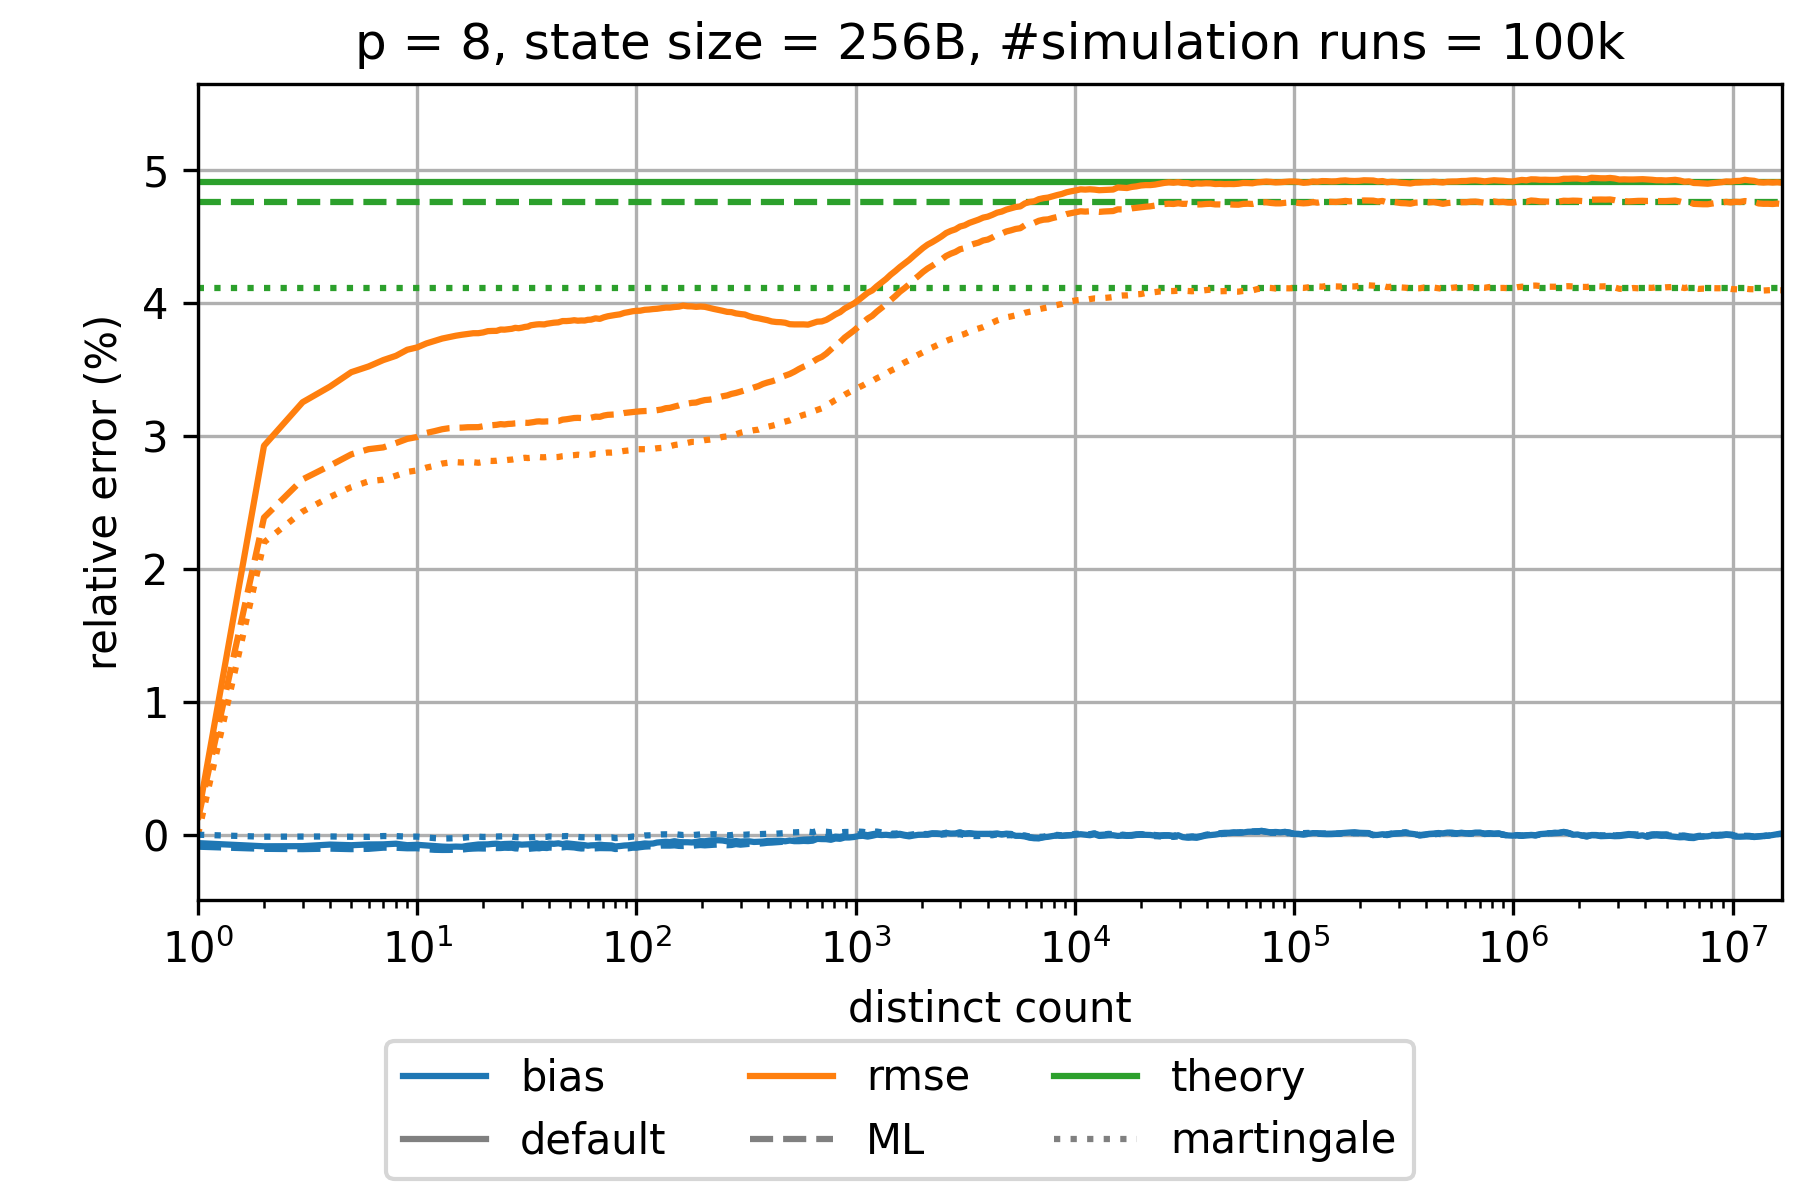

The table this chart was drawn from, first rows:
sketch_name=ultraloglog; p=8; num_cycles=100000
distinct count; relative bias default; relative rmse default; theoretical relative standard error defa…; relative bias martingale; relative rmse martingale; theoretical relative standard error mart…; relative bias small range corrected 1 GR…; relative rmse small range corrected 1 GR…; theoretical relative standard error smal…; relative bias small range corrected 4 GR…; relative rmse small range corrected 4 GR…; theoretical relative standard error smal…; relative bias maximum likelihood; relative rmse maximum likelihood; theoretical relative standard error maxi…
0.0; NaN; NaN; 0.04909; NaN; NaN; 0.04114; NaN; NaN; 0.04909; NaN; NaN; 0.04909; NaN; NaN; 0.04755
1.0; -6.31292458569899E-4; 0.001345; 0.04909; 0.0; 0.0; 0.04114; -1.5027388698556375E-4; 1.6166075717000356E-4; 0.04909; -6.31292458569899E-4; 0.001345; 0.04909; -9.008242334077361E-4; 0.001164; 0.04755
2.0; -8.704571344794215E-4; 0.02925; 0.04909; -1.5167809627170597E-4; 0.02198; 0.04114; -4.8496011893416215E-4; 0.03389; 0.04909; -8.704571344794215E-4; 0.02925; 0.04909; -0.001061; 0.02385; 0.04755
3.0; -8.606168435652293E-4; 0.03253; 0.04909; -1.384713631528955E-4; 0.0243; 0.04114; -3.6579027121947657E-4; 0.03715; 0.04909; -8.606168435652293E-4; 0.03253; 0.04909; -0.001084; 0.02672; 0.04755
4.0; -7.401421216077771E-4; 0.0337; 0.04909; -1.3135376047168152E-4; 0.0254; 0.04114; -2.5509329718408525E-4; 0.03879; 0.04909; -7.401421216077771E-4; 0.0337; 0.04909; -0.001046; 0.02776; 0.04755
5.0; -7.8953623233937E-4; 0.03478; 0.04909; -1.5374605493622155E-4; 0.02614; 0.04114; -2.821489756865807E-4; 0.03998; 0.04909; -7.8953623233937E-4; 0.03478; 0.04909; -0.001084; 0.0286; 0.04755
6.0; -7.321244039463549E-4; 0.03522; 0.04909; -1.6197771718353814E-4; 0.02658; 0.04114; -2.115392645985395E-4; 0.04054; 0.04909; -7.321244039463549E-4; 0.03522; 0.04909; -0.001061; 0.02899; 0.04755
7.0; -7.252484535342302E-4; 0.0357; 0.04909; -1.0015620657338192E-4; 0.0267; 0.04114; -2.6835417516009243E-4; 0.04125; 0.04909; -7.252484535342302E-4; 0.0357; 0.04909; -9.745703314768297E-4; 0.02913; 0.04755
8.0; -6.764414115210901E-4; 0.03602; 0.04909; -1.0470663972220054E-4; 0.027; 0.04114; -2.4783494001342967E-4; 0.04163; 0.04909; -6.764414115210901E-4; 0.03602; 0.04909; -9.811049022861284E-4; 0.02946; 0.04755
9.0; -7.871286912920438E-4; 0.03647; 0.04909; -1.429524213281595E-4; 0.02729; 0.04114; -3.251524654260139E-4; 0.04202; 0.04909; -7.871286912920438E-4; 0.03647; 0.04909; -0.001019; 0.02977; 0.04755
10.0; -7.600275428532269E-4; 0.03665; 0.04909; -1.434839209637435E-4; 0.0274; 0.04114; -3.029484434543112E-4; 0.04226; 0.04909; -7.600275428532269E-4; 0.03665; 0.04909; -0.001016; 0.02991; 0.04755
11.0; -8.061489727542941E-4; 0.03694; 0.04909; -2.0440883341751325E-4; 0.02761; 0.04114; -3.644506250504793E-4; 0.04261; 0.04909; -8.061489727542941E-4; 0.03694; 0.04909; -0.001091; 0.03021; 0.04755
12.0; -8.526426537071935E-4; 0.03713; 0.04909; -2.577488573847616E-4; 0.02774; 0.04114; -4.0947705065748656E-4; 0.04286; 0.04909; -8.526426537071935E-4; 0.03713; 0.04909; -0.001134; 0.03035; 0.04755
13.0; -8.936602040264803E-4; 0.03731; 0.04909; -2.8720122362586116E-4; 0.02792; 0.04114; -4.625856223104324E-4; 0.04306; 0.04909; -8.936602040264803E-4; 0.03731; 0.04909; -0.001146; 0.03049; 0.04755
14.0; -9.115072132919351E-4; 0.03742; 0.04909; -2.7663351077329327E-4; 0.02798; 0.04114; -4.828721723227769E-4; 0.04316; 0.04909; -9.115072132919351E-4; 0.03742; 0.04909; -0.001143; 0.03057; 0.04755
15.0; -8.927881785983459E-4; 0.03753; 0.04909; -2.5814927203716623E-4; 0.02802; 0.04114; -4.4786843612327375E-4; 0.04331; 0.04909; -8.927881785983459E-4; 0.03753; 0.04909; -0.001121; 0.03061; 0.04755
16.0; -9.063964391557841E-4; 0.0376; 0.04909; -2.4125490757942792E-4; 0.02799; 0.04114; -4.965869589514753E-4; 0.04336; 0.04909; -9.063964391557841E-4; 0.0376; 0.04909; -0.001117; 0.03062; 0.04755
17.0; -8.310162303590558E-4; 0.03766; 0.04909; -1.909651138580576E-4; 0.02802; 0.04114; -3.888735981633434E-4; 0.04339; 0.04909; -8.310162303590558E-4; 0.03766; 0.04909; -0.001068; 0.03064; 0.04755
18.0; -7.848839130200322E-4; 0.03771; 0.04909; -1.6426102281875323E-4; 0.02801; 0.04114; -3.807294633739629E-4; 0.04344; 0.04909; -7.848839130200322E-4; 0.03771; 0.04909; -0.001043; 0.03065; 0.04755
19.0; -7.350068493786307E-4; 0.03772; 0.04909; -1.4506799132497287E-4; 0.02797; 0.04114; -3.8293210766547376E-4; 0.04352; 0.04909; -7.350068493786307E-4; 0.03772; 0.04909; -0.001029; 0.03065; 0.04755
20.0; -7.260689791738753E-4; 0.03778; 0.04909; -1.680013064338706E-4; 0.02804; 0.04114; -3.31765595094978E-4; 0.04357; 0.04909; -7.260689791738753E-4; 0.03778; 0.04909; -0.001038; 0.03072; 0.04755
21.0; -7.24412415874323E-4; 0.03787; 0.04909; -1.596741771408903E-4; 0.02812; 0.04114; -3.497239731840827E-4; 0.04367; 0.04909; -7.24412415874323E-4; 0.03787; 0.04909; -0.001035; 0.03082; 0.04755
22.0; -6.904543501667971E-4; 0.03789; 0.04909; -1.3226040708182746E-4; 0.02811; 0.04114; -2.9219028369998116E-4; 0.04372; 0.04909; -6.904543501667971E-4; 0.03789; 0.04909; -9.924692434851229E-4; 0.0308; 0.04755
23.0; -6.731854443482477E-4; 0.03789; 0.04909; -1.3873271576802753E-4; 0.02812; 0.04114; -2.561847777762282E-4; 0.04371; 0.04909; -6.731854443482477E-4; 0.03789; 0.04909; -0.001006; 0.03083; 0.04755
24.0; -7.208329564867491E-4; 0.03799; 0.04909; -1.247846634080437E-4; 0.02817; 0.04114; -3.158280701948302E-4; 0.0438; 0.04909; -7.208329564867491E-4; 0.03799; 0.04909; -0.001001; 0.03088; 0.04755
25.0; -6.98050081446956E-4; 0.03798; 0.04909; -1.1309612985505091E-4; 0.02816; 0.04114; -2.567941787796932E-4; 0.04378; 0.04909; -6.98050081446956E-4; 0.03798; 0.04909; -9.76842549158175E-4; 0.03085; 0.04755
26.0; -6.881612299628142E-4; 0.03802; 0.04909; -1.334061471542853E-4; 0.02819; 0.04114; -2.0468599725547402E-4; 0.0438; 0.04909; -6.881612299628142E-4; 0.03802; 0.04909; -9.860210365414174E-4; 0.03089; 0.04755
27.0; -6.803482628044735E-4; 0.03805; 0.04909; -1.3769653353119536E-4; 0.02821; 0.04114; -1.9996931586711112E-4; 0.04385; 0.04909; -6.803482628044735E-4; 0.03805; 0.04909; -9.789383280757156E-4; 0.03091; 0.04755
28.0; -7.213819562329209E-4; 0.03812; 0.04909; -1.8516805436993858E-4; 0.02826; 0.04114; -2.5736194354601726E-4; 0.04393; 0.04909; -7.213819562329209E-4; 0.03812; 0.04909; -0.00103; 0.03094; 0.04755
29.0; -7.205077464223776E-4; 0.03809; 0.04909; -1.9512000424596536E-4; 0.02829; 0.04114; -2.5632786851481116E-4; 0.04393; 0.04909; -7.205077464223776E-4; 0.03809; 0.04909; -0.001037; 0.03095; 0.04755
30.0; -7.469869090010176E-4; 0.03813; 0.04909; -2.2353520345893004E-4; 0.02832; 0.04114; -2.9482388401164366E-4; 0.04396; 0.04909; -7.469869090010176E-4; 0.03813; 0.04909; -0.001088; 0.03096; 0.04755
31.0; -7.364601037510923E-4; 0.03819; 0.04909; -2.1077931439660925E-4; 0.02835; 0.04114; -3.024753114865904E-4; 0.04402; 0.04909; -7.364601037510923E-4; 0.03819; 0.04909; -0.001071; 0.03098; 0.04755
32.0; -7.306927092972083E-4; 0.03821; 0.04909; -2.1253562505305263E-4; 0.02833; 0.04114; -2.5301912722908306E-4; 0.04406; 0.04909; -7.306927092972083E-4; 0.03821; 0.04909; -0.001078; 0.03097; 0.04755
33.0; -7.115017547331222E-4; 0.03831; 0.04909; -1.9977148275624688E-4; 0.02835; 0.04114; -2.637447814369769E-4; 0.04412; 0.04909; -7.115017547331222E-4; 0.03831; 0.04909; -0.001045; 0.031; 0.04755
34.0; -6.850089853794107E-4; 0.03835; 0.04909; -1.8011782599571267E-4; 0.02837; 0.04114; -2.4986775444559164E-4; 0.0441; 0.04909; -6.850089853794107E-4; 0.03835; 0.04909; -0.001024; 0.03103; 0.04755
35.0; -6.440201789042697E-4; 0.03837; 0.04909; -1.5692773322831193E-4; 0.02839; 0.04114; -1.938492074997756E-4; 0.04411; 0.04909; -6.440201789042697E-4; 0.03837; 0.04909; -0.00101; 0.03107; 0.04755
36.0; -6.973954403042631E-4; 0.03839; 0.04909; -1.7861026617417574E-4; 0.0284; 0.04114; -2.2652557943616657E-4; 0.04411; 0.04909; -6.973954403042631E-4; 0.03839; 0.04909; -0.001024; 0.03109; 0.04755
37.0; -6.792249804462218E-4; 0.03838; 0.04909; -1.5170605755820084E-4; 0.02839; 0.04114; -2.183687794139308E-4; 0.04409; 0.04909; -6.792249804462218E-4; 0.03838; 0.04909; -9.852194003610113E-4; 0.03107; 0.04755
38.0; -6.886068036172845E-4; 0.03837; 0.04909; -1.6634184949546646E-4; 0.02839; 0.04114; -2.3228195633225282E-4; 0.04407; 0.04909; -6.886068036172845E-4; 0.03837; 0.04909; -9.876966969112001E-4; 0.03107; 0.04755
39.0; -7.116916313352513E-4; 0.03843; 0.04909; -1.6270891470671374E-4; 0.02841; 0.04114; -2.2984250427907532E-4; 0.04405; 0.04909; -7.116916313352513E-4; 0.03843; 0.04909; -0.001001; 0.03108; 0.04755
40.0; -6.635444742398906E-4; 0.03845; 0.04909; -1.311593826984273E-4; 0.02839; 0.04114; -1.9575773872466544E-4; 0.04407; 0.04909; -6.635444742398906E-4; 0.03845; 0.04909; -9.641913828174803E-4; 0.03108; 0.04755
42.0; -6.857699109181104E-4; 0.03851; 0.04909; -1.4362544607330282E-4; 0.02839; 0.04114; -2.078882148711521E-4; 0.04415; 0.04909; -6.857699109181104E-4; 0.03851; 0.04909; -9.817397955804452E-4; 0.03108; 0.04755
44.0; -6.48283878365938E-4; 0.03853; 0.04909; -1.0120568214214369E-4; 0.02841; 0.04114; -1.5227215593766755E-4; 0.04412; 0.04909; -6.48283878365938E-4; 0.03853; 0.04909; -9.343003241444911E-4; 0.0311; 0.04755
46.0; -7.087845732475326E-4; 0.03863; 0.04909; -1.1638678407208773E-4; 0.02847; 0.04114; -2.119262743653393E-4; 0.04419; 0.04909; -7.087845732475326E-4; 0.03863; 0.04909; -9.539272364983709E-4; 0.03121; 0.04755
48.0; -6.499865841514548E-4; 0.03863; 0.04909; -1.000485173141103E-4; 0.0285; 0.04114; -1.6797108917538216E-4; 0.0442; 0.04909; -6.499865841514548E-4; 0.03863; 0.04909; -9.176311529490948E-4; 0.03125; 0.04755
50.0; -6.814231025092661E-4; 0.03865; 0.04909; -1.2372420815710147E-4; 0.02852; 0.04114; -2.1048290228800045E-4; 0.04422; 0.04909; -6.814231025092661E-4; 0.03865; 0.04909; -9.389347195208214E-4; 0.03129; 0.04755
52.0; -7.0767651767574E-4; 0.03869; 0.04909; -1.2792591955420563E-4; 0.02854; 0.04114; -2.3362448135348164E-4; 0.04423; 0.04909; -7.0767651767574E-4; 0.03869; 0.04909; -9.567614428107019E-4; 0.03134; 0.04755
54.0; -7.422599005347051E-4; 0.03866; 0.04909; -1.645567101986739E-4; 0.02858; 0.04114; -2.4834564714090236E-4; 0.04417; 0.04909; -7.422599005347051E-4; 0.03866; 0.04909; -0.001004; 0.03135; 0.04755
56.0; -7.651690989470491E-4; 0.03867; 0.04909; -1.881289221085908E-4; 0.02855; 0.04114; -2.839819926139805E-4; 0.04414; 0.04909; -7.651690989470491E-4; 0.03867; 0.04909; -0.001035; 0.03134; 0.04755
58.0; -7.861082342052438E-4; 0.03867; 0.04909; -1.9304503693654527E-4; 0.02854; 0.04114; -3.0598370383528233E-4; 0.04412; 0.04909; -7.861082342052438E-4; 0.03867; 0.04909; -0.001025; 0.03131; 0.04755
60.0; -8.279180320984013E-4; 0.03872; 0.04909; -2.254512264345404E-4; 0.02857; 0.04114; -3.520904562938851E-4; 0.04415; 0.04909; -8.279180320984013E-4; 0.03872; 0.04909; -0.001053; 0.03132; 0.04755
62.0; -7.979243652774294E-4; 0.03874; 0.04909; -2.0604761514867167E-4; 0.02858; 0.04114; -3.2093292339916053E-4; 0.04411; 0.04909; -7.979243652774294E-4; 0.03874; 0.04909; -0.001036; 0.03136; 0.04755
65.0; -7.886384781406495E-4; 0.03883; 0.04909; -2.02477818951906E-4; 0.02865; 0.04114; -3.3431413345905544E-4; 0.04415; 0.04909; -7.886384781406495E-4; 0.03883; 0.04909; -0.001025; 0.03144; 0.04755
68.0; -7.493181083353187E-4; 0.03879; 0.04909; -2.0959695618361524E-4; 0.02863; 0.04114; -2.920864589059582E-4; 0.04406; 0.04909; -7.493181083353187E-4; 0.03879; 0.04909; -0.001005; 0.03142; 0.04755
71.0; -7.823085943846277E-4; 0.03891; 0.04909; -1.9417153018259383E-4; 0.0287; 0.04114; -3.405774749437306E-4; 0.04413; 0.04909; -7.823085943846277E-4; 0.03891; 0.04909; -0.00101; 0.03153; 0.04755
74.0; -7.900166012710909E-4; 0.03899; 0.04909; -2.127733563663321E-4; 0.02874; 0.04114; -3.478514413270945E-4; 0.04412; 0.04909; -7.900166012710909E-4; 0.03899; 0.04909; -0.001023; 0.03158; 0.04755
77.0; -8.047342278177625E-4; 0.03904; 0.04909; -2.0392820478453073E-4; 0.02873; 0.04114; -3.5430854405211023E-4; 0.04412; 0.04909; -8.047342278177625E-4; 0.03904; 0.04909; -0.001014; 0.03159; 0.04755
80.0; -8.811020286735803E-4; 0.03909; 0.04909; -2.549903050630513E-4; 0.02875; 0.04114; -4.2193494879982457E-4; 0.04411; 0.04909; -8.811020286735803E-4; 0.03909; 0.04909; -0.001075; 0.03161; 0.04755
84.0; -8.519987326106327E-4; 0.03913; 0.04909; -2.3521660450649765E-4; 0.02881; 0.04114; -3.794868897278589E-4; 0.04414; 0.04909; -8.519987326106327E-4; 0.03913; 0.04909; -0.001058; 0.03165; 0.04755
... 253 more rows
